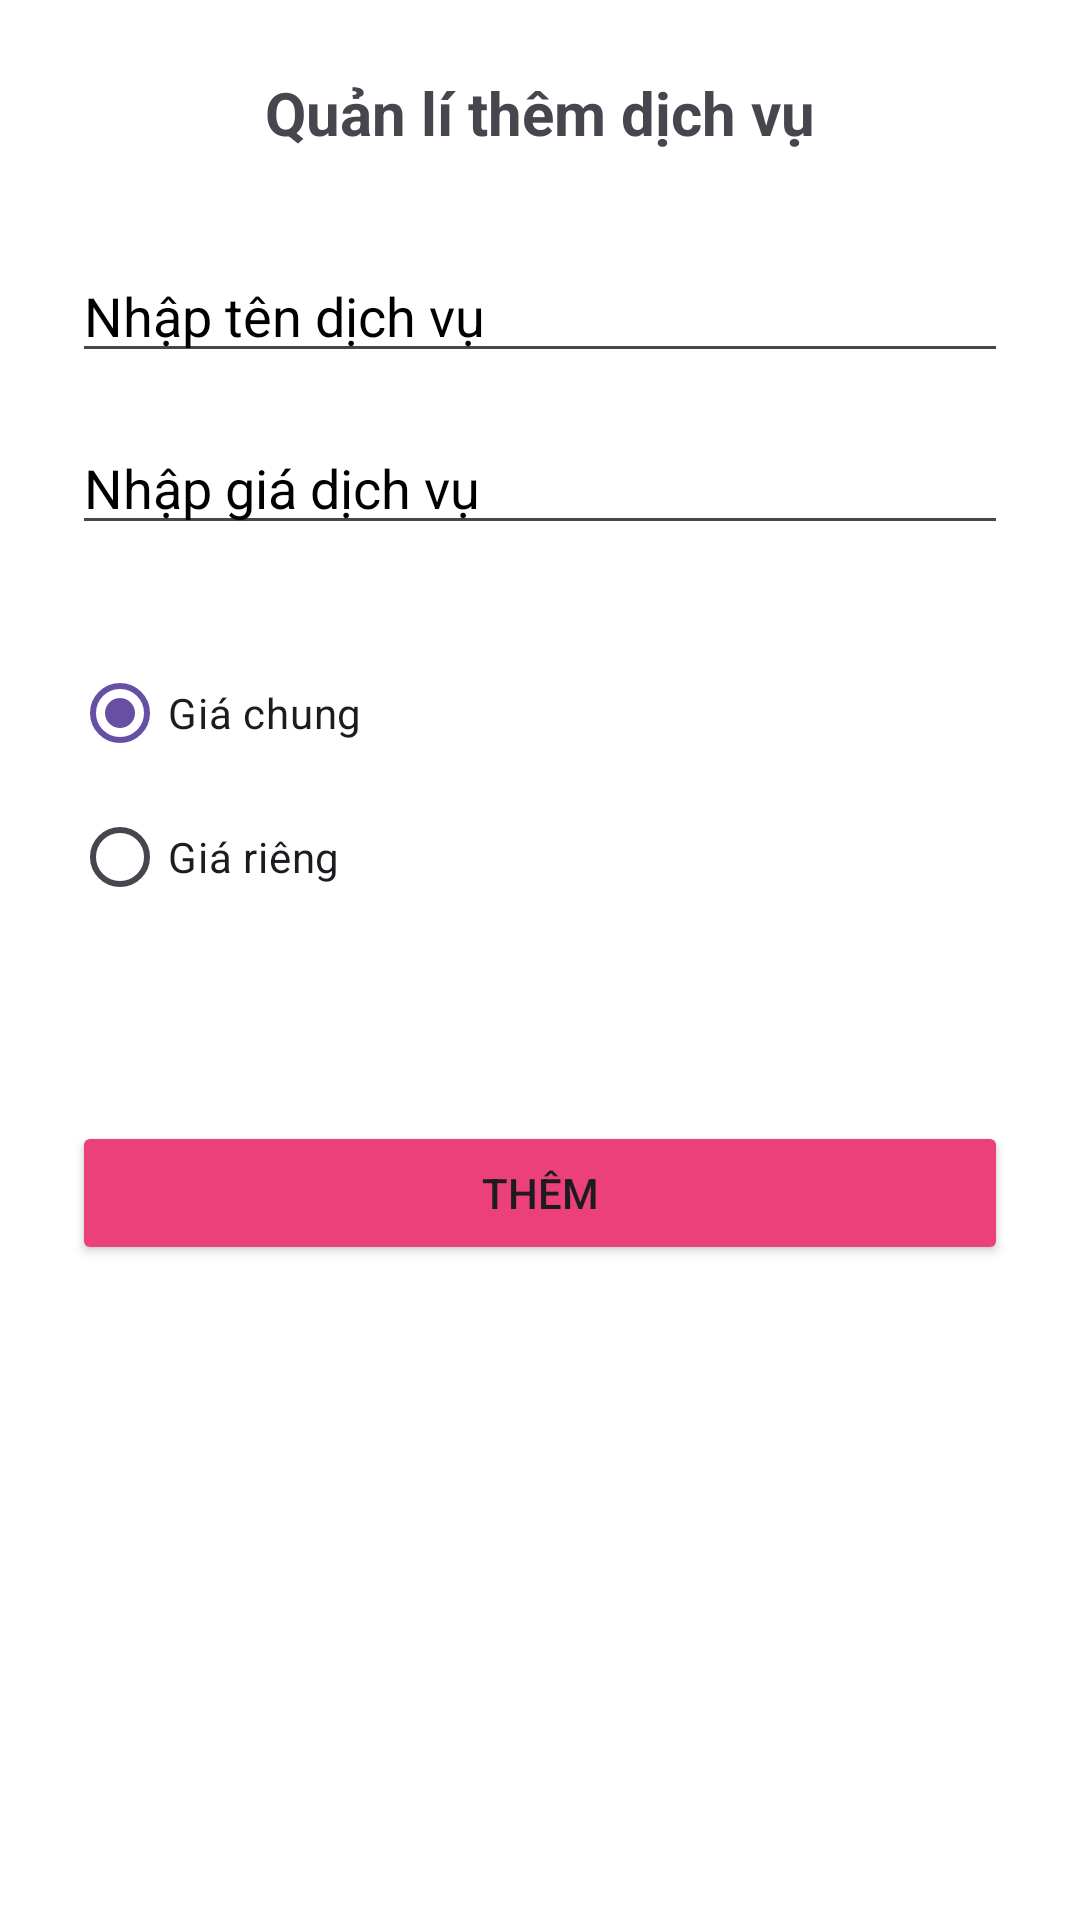

The Android layout XML behind this screen, and the referenced resources:
<!-- AndroidManifest.xml: application theme Theme.Baotrimaylanh -->
<!-- res/layout/activity_them_dich_vu.xml -->
<?xml version="1.0" encoding="utf-8"?>
<androidx.constraintlayout.widget.ConstraintLayout xmlns:android="http://schemas.android.com/apk/res/android"
    xmlns:app="http://schemas.android.com/apk/res-auto"
    xmlns:tools="http://schemas.android.com/tools"
    android:id="@+id/main"
    android:layout_width="match_parent"
    android:layout_height="match_parent"
    android:background="@color/white"
    tools:context=".activity.admin.ThemDichVuActivity">

    <TextView
        android:id="@+id/textView4"
        android:layout_width="match_parent"
        android:layout_height="wrap_content"
        android:layout_marginTop="24dp"
        android:gravity="center"
        android:text="Quản lí thêm dịch vụ"
        android:textSize="20dp"
        android:textStyle="bold"
        app:layout_constraintEnd_toEndOf="parent"
        app:layout_constraintStart_toStartOf="parent"
        app:layout_constraintTop_toTopOf="parent"></TextView>

    <EditText
        android:id="@+id/edtName"
        android:layout_width="match_parent"
        android:layout_height="wrap_content"
        android:layout_marginStart="24dp"
        android:layout_marginTop="32dp"
        android:layout_marginEnd="24dp"
        android:hint="Nhập tên dịch vụ"
        android:textColor="@color/black"
        android:textColorHint="@color/black"
        app:layout_constraintEnd_toEndOf="parent"
        app:layout_constraintHorizontal_bias="1.0"
        app:layout_constraintStart_toStartOf="parent"
        app:layout_constraintTop_toBottomOf="@+id/textView4"></EditText>

    <EditText
        android:id="@+id/edtPrice"
        android:layout_width="match_parent"
        android:layout_height="wrap_content"
        android:layout_marginStart="24dp"
        android:layout_marginTop="16dp"
        android:layout_marginEnd="24dp"
        android:hint="Nhập giá dịch vụ"
        android:textColor="@color/black"

        android:textColorHint="@color/black"
        app:layout_constraintEnd_toEndOf="parent"
        app:layout_constraintStart_toStartOf="parent"
        app:layout_constraintTop_toBottomOf="@+id/edtName"></EditText>

    <RadioGroup
        android:id="@+id/radioGroup"
        android:layout_width="match_parent"
        android:layout_height="wrap_content"
        android:layout_marginStart="24dp"
        android:layout_marginTop="32dp"
        android:layout_marginEnd="24dp"
        app:layout_constraintEnd_toEndOf="parent"
        app:layout_constraintStart_toStartOf="parent"
        app:layout_constraintTop_toBottomOf="@+id/edtPrice">

        <RadioButton
            android:id="@+id/radChung"
            android:layout_width="match_parent"
            android:layout_height="wrap_content"
            android:checked="true"
            android:text="Giá chung"
            tools:layout_editor_absoluteX="27dp"
            tools:layout_editor_absoluteY="325dp" />

        <RadioButton
            android:id="@+id/radRieng"
            android:layout_width="match_parent"
            android:layout_height="wrap_content"
            android:text="Giá riêng"
            tools:layout_editor_absoluteX="27dp"
            tools:layout_editor_absoluteY="325dp" />
    </RadioGroup>

    <Button
        android:id="@+id/btnThemDV"
        android:layout_width="match_parent"
        android:layout_height="wrap_content"
        android:layout_marginStart="24dp"
        android:layout_marginTop="64dp"
        android:layout_marginEnd="24dp"
        android:backgroundTint="#EC407A"
        android:text="Thêm"
        app:layout_constraintEnd_toEndOf="parent"
        app:layout_constraintStart_toStartOf="parent"
        app:layout_constraintTop_toBottomOf="@+id/radioGroup"></Button>


</androidx.constraintlayout.widget.ConstraintLayout>
<!-- resources referenced by this layout -->
<resources>
  <color name="black">#FF000000</color>
  <color name="white">#FFFFFFFF</color>
  <style name="Theme.Baotrimaylanh" parent="Base.Theme.Baotrimaylanh" />
  <style name="Base.Theme.Baotrimaylanh" parent="Theme.Material3.DayNight.NoActionBar">
          
          
      </style>
</resources>
